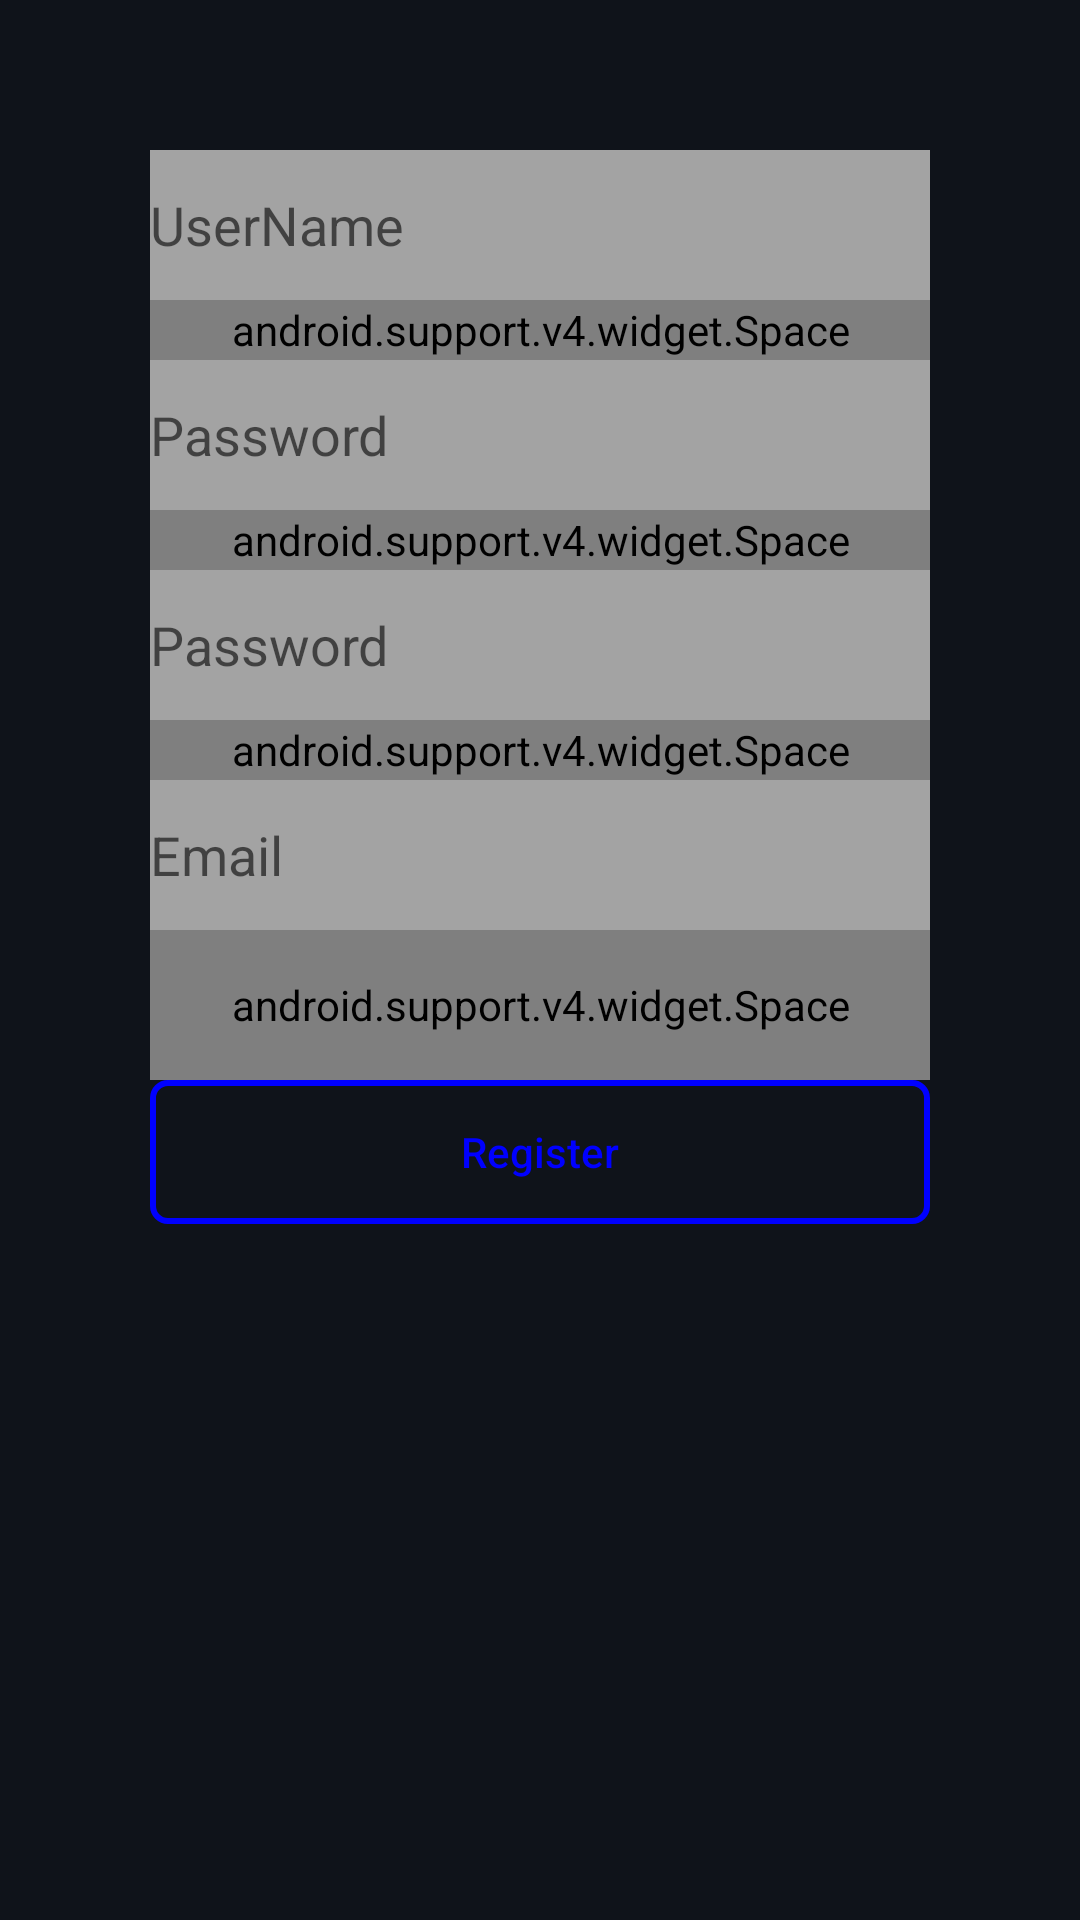

Here is an Android app screen rendered from its layout file. Give the layout XML and the strings, colors and styles it references.
<!-- AndroidManifest.xml: application theme AppTheme -->
<!-- res/layout/activity_register.xml -->
<?xml version="1.0" encoding="utf-8"?>
<layout xmlns:android="http://schemas.android.com/apk/res/android">
    <data>
        <variable
            name="onEvent"
            type="com.wiatec.bplay.activity.RegisterActivity.OnEventListener"/>
    </data>

    <LinearLayout
        android:background="@color/colorMain"
        android:padding="50dp"
        android:orientation="vertical"
        android:layout_width="match_parent"
        android:layout_height="match_parent">
        <EditText
            android:background="@color/colorGray"
            android:id="@+id/et_username"
            android:hint="@string/username"
            android:layout_width="match_parent"
            android:layout_height="50dp" />
        <android.support.v4.widget.Space
            android:layout_width="match_parent"
            android:layout_height="20dp" />

        <EditText
            android:background="@color/colorGray"
            android:id="@+id/et_password"
            android:hint="@string/password"
            android:inputType="textPassword"
            android:layout_width="match_parent"
            android:layout_height="50dp" />
        <android.support.v4.widget.Space
            android:layout_width="match_parent"
            android:layout_height="20dp" />

        <EditText
            android:background="@color/colorGray"
            android:id="@+id/et_password1"
            android:hint="@string/password"
            android:inputType="textPassword"
            android:layout_width="match_parent"
            android:layout_height="50dp" />
        <android.support.v4.widget.Space
            android:layout_width="match_parent"
            android:layout_height="20dp" />

        <EditText
            android:id="@+id/et_email"
            android:background="@color/colorGray"
            android:hint="@string/email"
            android:inputType="textEmailAddress"
            android:layout_width="match_parent"
            android:layout_height="50dp" />
        <android.support.v4.widget.Space
            android:layout_width="match_parent"
            android:layout_height="50dp" />

        <Button
            android:id="@+id/bt_register"
            android:text="@string/register"
            android:textColor="@drawable/text_register"
            android:background="@drawable/bt_register_bg"
            android:onClick="@{(view) -> onEvent.onClick(view) }"
            android:textAllCaps="false"
            android:layout_width="match_parent"
            android:layout_height="wrap_content" />
    </LinearLayout>
</layout>
<!-- resources referenced by this layout -->
<resources>
  <color name="colorGray">#a3a3a3</color>
  <color name="colorMain">#0f131a</color>
  <!-- drawable bt_register_bg (drawable) -->
  <?xml version="1.0" encoding="utf-8"?>
  <selector xmlns:android="http://schemas.android.com/apk/res/android">
      <item android:drawable="@drawable/bt_register_bg_focus" android:state_selected="true"/>
      <item android:drawable="@drawable/bt_register_bg_focus" android:state_pressed="true"/>
      <item android:drawable="@drawable/bt_register_bg_focus" android:state_focused="true"/>
      <item android:drawable="@drawable/bt_register_bg_normal"/>
  </selector>
  <!-- drawable text_register (drawable) -->
  <?xml version="1.0" encoding="utf-8"?>
  <selector xmlns:android="http://schemas.android.com/apk/res/android">
      <item android:color="@color/colorWhite" android:state_selected="true"/>
      <item android:color="@color/colorWhite" android:state_pressed="true"/>
      <item android:color="@color/colorWhite" android:state_focused="true"/>
      <item android:color="@color/colorBlue"/>
  </selector>
  <string name="email">Email</string>
  <string name="password">Password</string>
  <string name="register">Register</string>
  <string name="username">UserName</string>
  <style name="AppTheme" parent="Theme.AppCompat.Light.NoActionBar">
          
          <item name="colorPrimary">@color/colorPrimary</item>
          <item name="colorPrimaryDark">@color/colorPrimaryDark</item>
          <item name="colorAccent">@color/colorAccent</item>
          <item name="android:windowBackground">@android:color/black</item>
      </style>
  <!-- drawable bt_register_bg_focus (drawable) -->
  <?xml version="1.0" encoding="utf-8"?>
  <shape xmlns:android="http://schemas.android.com/apk/res/android" android:shape="rectangle">
      <gradient
          android:angle="270"
          android:startColor="@color/colorBlue1"
          android:endColor="@color/colorBlue"/>
      <stroke android:color="@color/colorWhite" android:width="2dp"/>
      <corners android:radius="5dp"/>
  </shape>
  <!-- drawable bt_register_bg_normal (drawable) -->
  <?xml version="1.0" encoding="utf-8"?>
  <shape xmlns:android="http://schemas.android.com/apk/res/android" android:shape="rectangle">
      <gradient
          android:angle="270"
          android:startColor="@color/colorTranslucent"
          android:centerColor="@color/colorTranslucent"
          android:endColor="@color/colorTranslucent"/>
      <stroke android:color="@color/colorBlue" android:width="2dp"/>
      <corners android:radius="5dp"/>
  </shape>
  <color name="colorWhite">#FFFFFF</color>
  <color name="colorBlue">#0000FF</color>
  <color name="colorPrimary">#3F51B5</color>
  <color name="colorPrimaryDark">#303F9F</color>
  <color name="colorAccent">#FF4081</color>
  <color name="colorBlue1">#7979e9</color>
  <color name="colorTranslucent">#00000000</color>
</resources>
